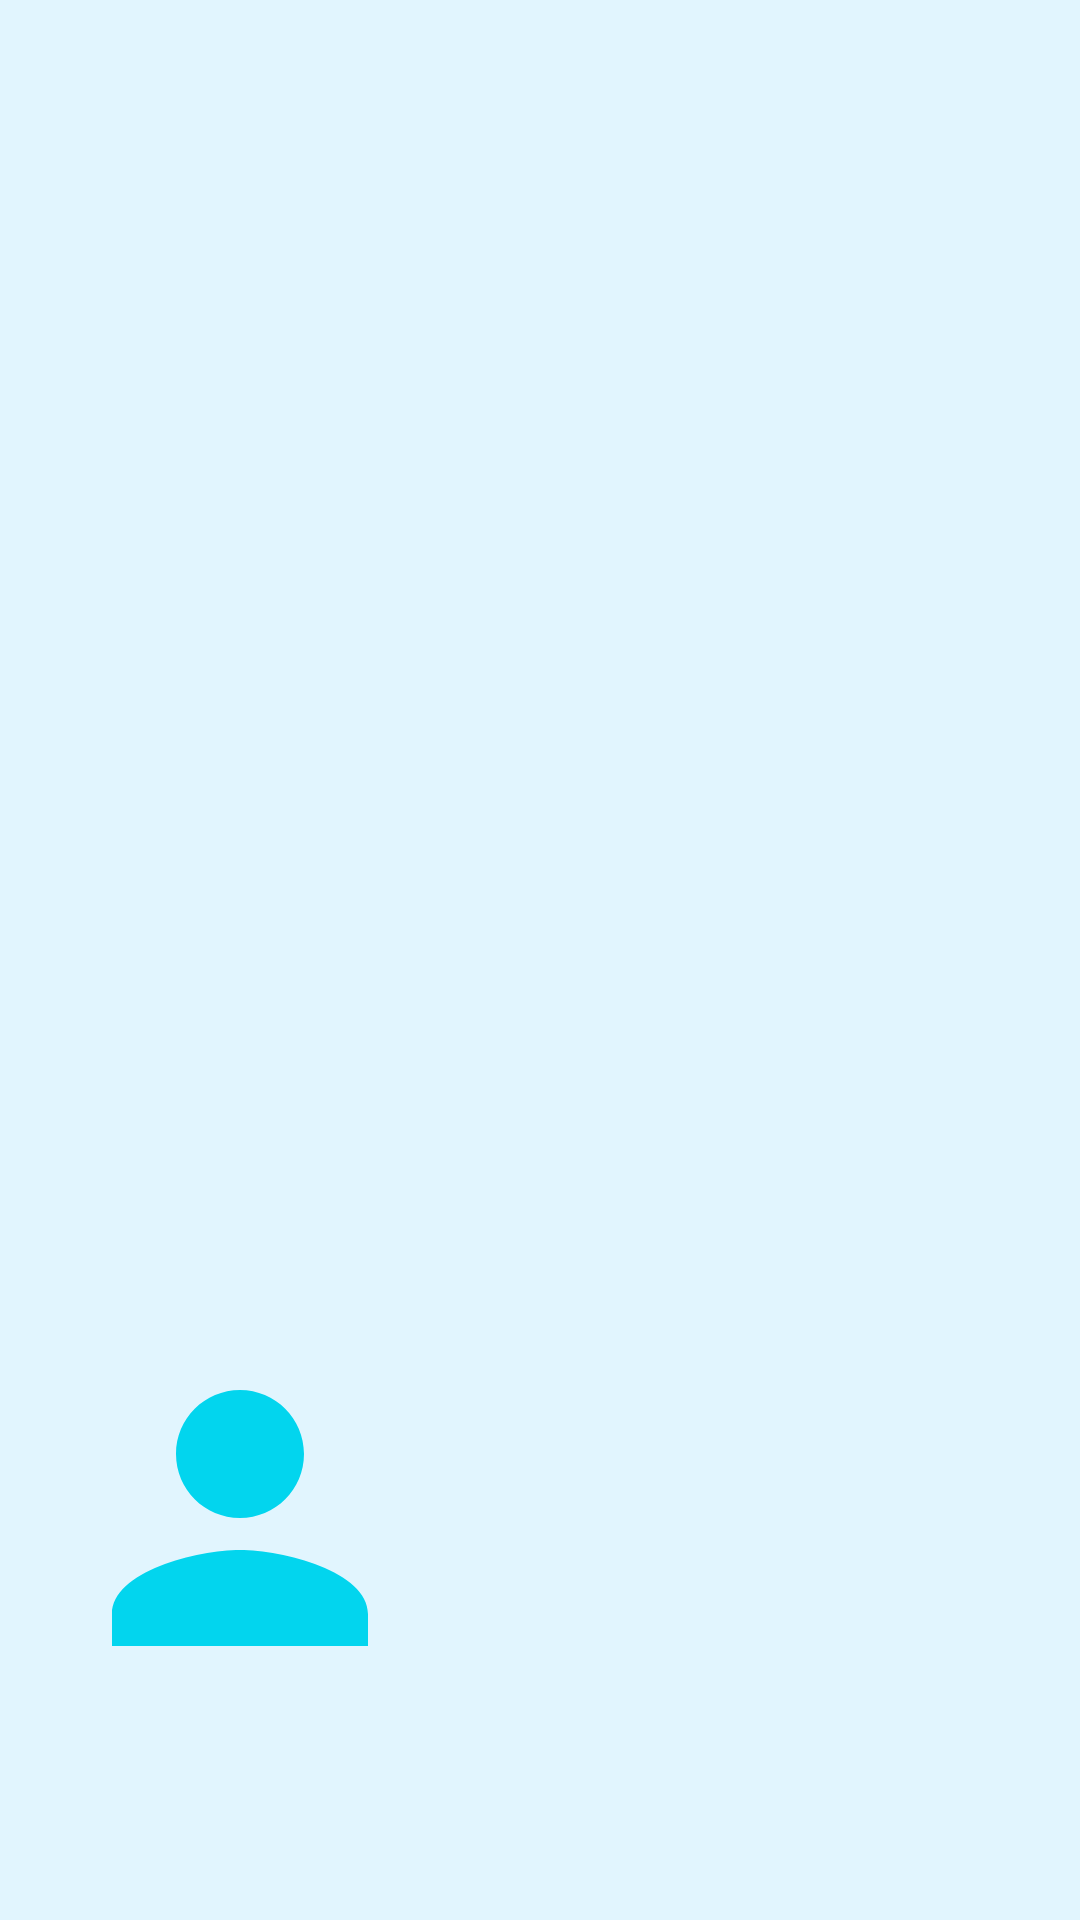

Write the Android layout XML for this screen, with the resource values it uses.
<!-- AndroidManifest.xml: application theme Theme.UncleCity -->
<!-- res/layout/nav_header_main.xml -->
<?xml version="1.0" encoding="utf-8"?>
<LinearLayout xmlns:android="http://schemas.android.com/apk/res/android"
    xmlns:app="http://schemas.android.com/apk/res-auto"
    android:layout_width="match_parent"
    android:layout_height="wrap_content"
    android:gravity="bottom"
    android:orientation="vertical"
    android:paddingStart="16dp"
    android:paddingTop="64dp"
    android:paddingEnd="16dp"
    android:paddingBottom="16dp"
    android:background="@color/background"
    android:theme="@style/ThemeOverlay.AppCompat.Dark">

    <com.google.android.material.imageview.ShapeableImageView
        android:id="@+id/user_image"
        android:layout_width="128dp"
        android:layout_height="128dp"
        android:background="@drawable/avatar_background"
        android:contentDescription="@string/nav_header_desc"
        android:src="@drawable/ic_baseline_person_24"
        app:shapeAppearanceOverlay="@style/rounded_square_64"/>

    <TextView
        android:id="@+id/user_name"
        android:layout_width="match_parent"
        android:layout_height="wrap_content"
        android:paddingTop="8dp"
        android:textSize="20sp"
        android:textColor="@color/blue_700"
        android:textAppearance="@style/TextAppearance.AppCompat.Body1" />

    <TextView
        android:id="@+id/user_email"
        android:layout_width="match_parent"
        android:textColor="@color/grey"
        android:layout_height="wrap_content"/>
</LinearLayout>
<!-- resources referenced by this layout -->
<resources>
  <color name="background">#E1F5FE</color>
  <color name="blue_700">#0288D1</color>
  <color name="grey">#808080</color>
  <!-- drawable ic_baseline_person_24 (drawable-v24) -->
  <vector android:height="64dp" android:tint="@color/blue_accent_300"
      android:viewportHeight="24" android:viewportWidth="24"
      android:width="64dp" xmlns:android="http://schemas.android.com/apk/res/android">
      <path android:fillColor="@android:color/white" android:pathData="M12,12c2.21,0 4,-1.79 4,-4s-1.79,-4 -4,-4 -4,1.79 -4,4 1.79,4 4,4zM12,14c-2.67,0 -8,1.34 -8,4v2h16v-2c0,-2.66 -5.33,-4 -8,-4z"/>
  </vector>
  <string name="nav_header_desc">Navigation header</string>
  <style name="rounded_square_64">
          <item name="cornerSize">64dp</item>
      </style>
  <style name="Theme.UncleCity" parent="Theme.MaterialComponents.Light.NoActionBar">
          
          <item name="colorPrimary">@color/primary_color</item>
          <item name="colorPrimaryVariant">@color/blue_700</item>
          <item name="colorOnPrimary">@color/white</item>
          
          <item name="colorSecondary">@color/primary_color</item>
          <item name="colorSecondaryVariant">@color/blue_500</item>
          <item name="colorOnSecondary">@color/white</item>
          
          <item name="android:statusBarColor">@color/background</item>
          
          <item name="android:windowLightStatusBar">true</item>
      </style>
  <color name="blue_accent_300">#02d5ee</color>
  <color name="primary_color">#276DDD</color>
  <color name="white">#FFFFFFFF</color>
  <color name="blue_500">#03A9F4</color>
</resources>
